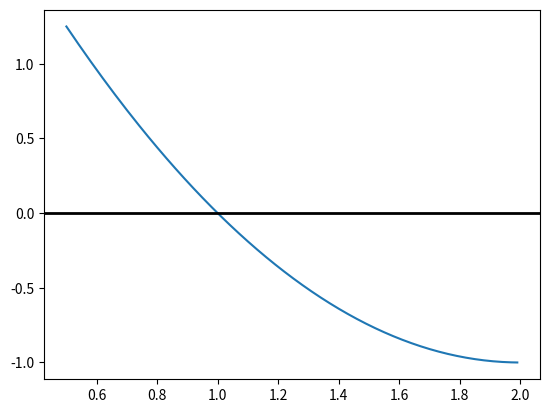

This chart was generated by the following Python code:
def fonction(x):
    return x**2 - 4*x + 3

def tracer_courbe(a, b, pas, f=fonction):
    """
    Trace la courbe de la fonction f entre a et b avec un pas donné
    """
    
    import matplotlib.pyplot as plt
    
    x = []
    fx = []
    
    while a <= b:
        x.append(a)
        fx.append(f(a))
        a += pas
    
    plt.plot(x, fx)
    plt.axhline(0, color='black', linewidth=2)  # Ligne horizontale
    plt.show()

def dichotomie(a, b, epsilon, f=fonction):
    """
    Methode de la dichotomie pour trouver une racine d'une fonction f
    """
    
    if a >= b:  # Vérification du sens de l'intervalle (a doit être inférieur à b)
        return "L'intervalle doit être dans le sens croissant."
    
    while abs(b - a) > epsilon:  # Tant que la précision n'est pas atteinte
        c = (a + b) / 2  # Point milieu
        
        if f(c) == 0:  # Si c est une racine
            return c
        
        elif f(a) * f(c) < 0:  # Si a et c sont de signes opposés, la racine est dans [a, c]
            b = c # On réduit l'intervalle à [a, c]

        else:  # Sinon la racine est dans [c, b]
            a = c # On reduit l'intervalle à [c, b]
            
    return (a + b) / 2  # Retourne le milieu de l'intervalle final

# Affichage de la courbe
tracer_courbe(0.5, 2, 0.01)  # On trace la courbe de f(x) entre 0 et 5 avec un pas de 0.1

# Test de la fonction
print(dichotomie(0.5, 2, 0.001))  # On cherche une racine de f(x) sur l'intervalle [0, 5] avec une précision de 0.001